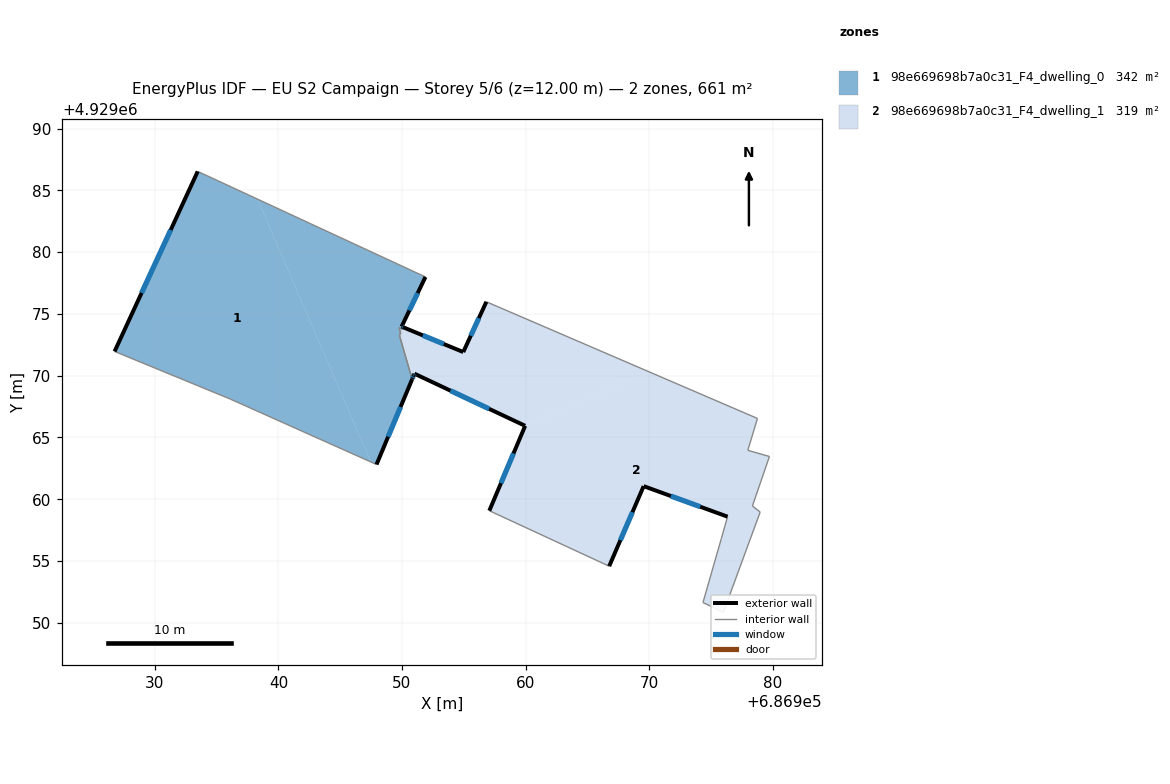
=== STOREY PLAN SPEC (per zone: floor XY polygon, exterior-wall plan segments, windows/doors) ===
zone 1: 98e669698b7a0c31_F4_dwelling_0  (341.7 m²)
  floor: (686938.30, 4929084.29) (686947.48, 4929063.02) (686936.12, 4929068.10) (686926.74, 4929071.96) (686933.47, 4929086.53)
  floor: (686951.90, 4929077.99) (686949.97, 4929073.97) (686950.11, 4929073.91) (686950.04, 4929073.78) (686949.76, 4929073.89) (686949.89, 4929073.45) (686949.79, 4929073.25) (686950.81, 4929069.76) (686950.82, 4929069.71) (686947.94, 4929062.81) (686947.48, 4929063.02) (686938.30, 4929084.29)
  exterior wall: (686947.94, 4929062.81) – (686950.82, 4929069.71)  [7.5 m]
    window: (686948.88, 4929065.05) – (686949.89, 4929067.47)  [2.7 m²]
  exterior wall: (686933.47, 4929086.53) – (686926.74, 4929071.96)  [16.0 m]
    window: (686931.28, 4929081.79) – (686928.93, 4929076.70)  [5.9 m²]
  exterior wall: (686949.97, 4929073.97) – (686951.90, 4929077.99)  [4.5 m]
    window: (686950.60, 4929075.28) – (686951.27, 4929076.68)  [1.6 m²]
  exterior wall: (686950.11, 4929073.91) – (686949.97, 4929073.97)  [0.2 m]
    window: (686950.06, 4929073.93) – (686950.02, 4929073.95)  [0.1 m²]
  interior walls: 9
zone 2: 98e669698b7a0c31_F4_dwelling_1  (319.4 m²)
  floor: (686970.04, 4929070.29) (686959.96, 4929065.94) (686951.01, 4929070.16) (686950.88, 4929069.86) (686950.84, 4929069.74) (686950.82, 4929069.71) (686949.79, 4929073.25) (686949.89, 4929073.45) (686949.76, 4929073.89) (686950.04, 4929073.78) (686950.11, 4929073.91) (686954.96, 4929071.91) (686956.83, 4929075.98)
  floor: (686978.77, 4929066.54) (686977.99, 4929063.96) (686979.74, 4929063.46) (686978.36, 4929059.46) (686978.99, 4929058.96) (686976.01, 4929050.85) (686974.36, 4929051.64) (686975.85, 4929056.83) (686976.35, 4929058.59) (686969.56, 4929061.06) (686966.77, 4929054.58) (686957.07, 4929059.07) (686959.97, 4929065.94) (686959.96, 4929065.94) (686970.04, 4929070.29)
  exterior wall: (686954.96, 4929071.91) – (686950.11, 4929073.91)  [5.2 m]
    window: (686953.38, 4929072.56) – (686951.69, 4929073.26)  [1.9 m²]
  exterior wall: (686956.83, 4929075.98) – (686954.96, 4929071.91)  [4.5 m]
    window: (686956.22, 4929074.66) – (686955.57, 4929073.23)  [1.6 m²]
  exterior wall: (686969.56, 4929061.06) – (686976.35, 4929058.59)  [7.2 m]
    window: (686971.77, 4929060.26) – (686974.14, 4929059.39)  [2.6 m²]
  exterior wall: (686966.77, 4929054.58) – (686969.56, 4929061.06)  [7.1 m]
    window: (686967.68, 4929056.69) – (686968.65, 4929058.95)  [2.6 m²]
  exterior wall: (686959.97, 4929065.94) – (686957.07, 4929059.07)  [7.5 m]
    window: (686959.03, 4929063.71) – (686958.01, 4929061.30)  [2.7 m²]
  exterior wall: (686951.01, 4929070.16) – (686959.97, 4929065.94)  [9.9 m]
    window: (686953.92, 4929068.79) – (686957.06, 4929067.31)  [3.6 m²]
  exterior wall: (686950.95, 4929070.02) – (686951.01, 4929070.16)  [0.2 m]
    window: (686950.97, 4929070.07) – (686950.99, 4929070.11)  [0.1 m²]
  exterior wall: (686950.95, 4929070.01) – (686950.95, 4929070.02)  [0.0 m]
  exterior wall: (686950.95, 4929070.01) – (686950.84, 4929069.74)  [0.3 m]
    window: (686950.91, 4929069.92) – (686950.87, 4929069.83)  [0.1 m²]
  exterior wall: (686950.84, 4929069.74) – (686950.82, 4929069.71)  [0.0 m]
  interior walls: 16

=== DERIVED (storey summary) ===
Building: EU S2 Campaign
Storey: 5 of 6  (floor level z = 12.00 m)
Storey gross floor area: 661.1 m²
Zones on this storey: 2
  - 98e669698b7a0c31_F4_dwelling_0: floor 341.7 m²; exterior wall 28.1 m (84.4 m²); 4 window(s) 10.3 m²; WWR 12.2%
  - 98e669698b7a0c31_F4_dwelling_1: floor 319.4 m²; exterior wall 41.9 m (125.6 m²); 8 window(s) 15.3 m²; WWR 12.2%
Zone adjacency (shared interzone walls):
  - 98e669698b7a0c31_F4_dwelling_0 ↔ 98e669698b7a0c31_F4_dwelling_1